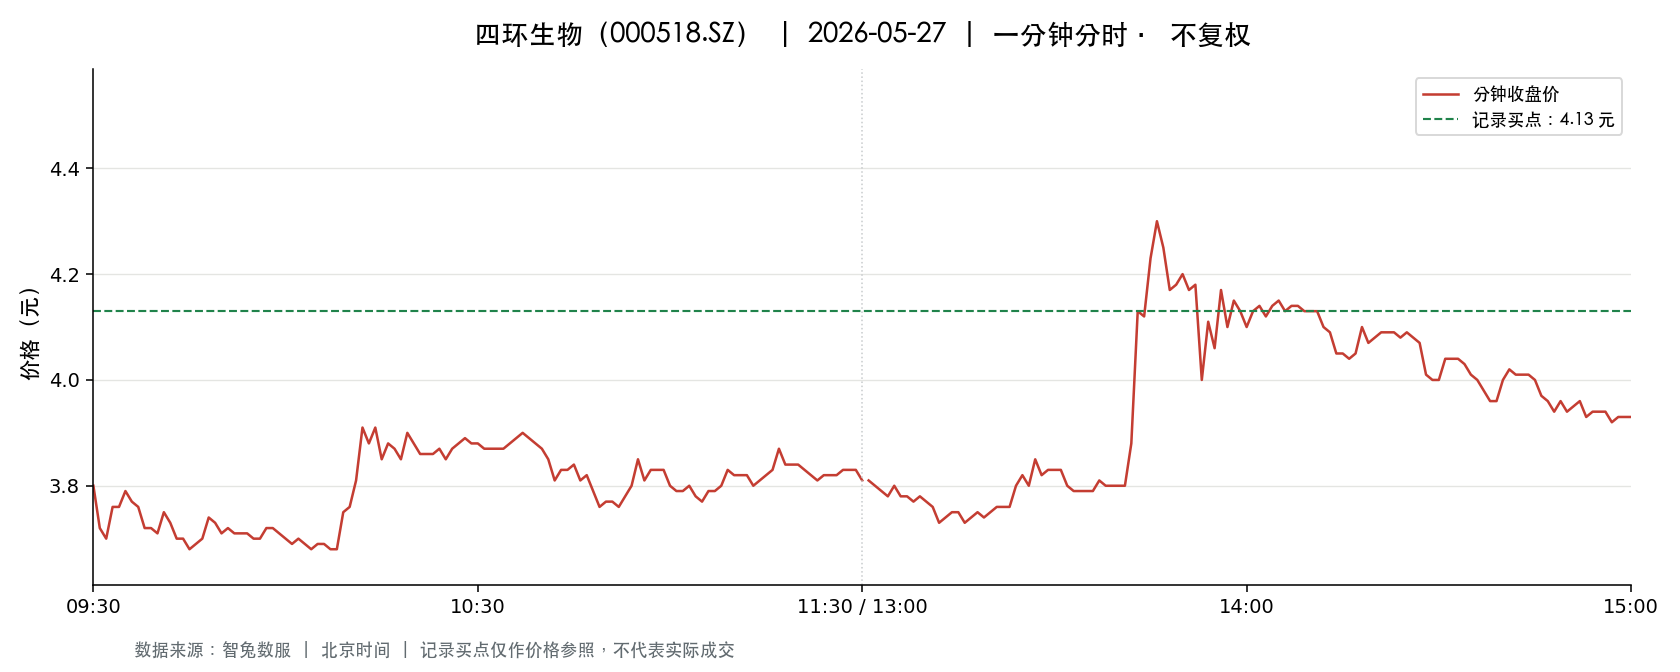

Source data for this figure (header and first rows):
t, o, h, l, c, v, a, pc, sf
2026-05-27 09:30:00, 3.8, 3.8, 3.8, 3.8, 72809, 27667382, 4.09, 0.0
2026-05-27 09:31:00, 3.83, 3.89, 3.7, 3.72, 139731, 52882386, 3.8, 0.0
2026-05-27 09:32:00, 3.72, 3.72, 3.69, 3.7, 90024, 33357887, 3.72, 0.0
2026-05-27 09:33:00, 3.7, 3.76, 3.7, 3.76, 42129, 15700426, 3.7, 0.0
2026-05-27 09:34:00, 3.77, 3.77, 3.72, 3.76, 44099, 16478692, 3.76, 0.0
2026-05-27 09:35:00, 3.79, 3.8, 3.76, 3.79, 21787, 8204790, 3.76, 0.0
2026-05-27 09:36:00, 3.79, 3.81, 3.75, 3.77, 23853, 9005117, 3.79, 0.0
2026-05-27 09:37:00, 3.77, 3.77, 3.75, 3.76, 14177, 5342064, 3.77, 0.0
2026-05-27 09:38:00, 3.75, 3.77, 3.72, 3.72, 21810, 8174206, 3.76, 0.0
2026-05-27 09:39:00, 3.72, 3.73, 3.71, 3.72, 34776, 12911972, 3.72, 0.0
2026-05-27 09:40:00, 3.72, 3.72, 3.7, 3.71, 29506, 10940618, 3.72, 0.0
2026-05-27 09:41:00, 3.71, 3.75, 3.71, 3.75, 16737, 6233702, 3.71, 0.0
2026-05-27 09:42:00, 3.74, 3.75, 3.73, 3.73, 12890, 4816143, 3.75, 0.0
2026-05-27 09:43:00, 3.73, 3.74, 3.7, 3.7, 17685, 6570825, 3.73, 0.0
2026-05-27 09:44:00, 3.7, 3.71, 3.69, 3.7, 40980, 15146969, 3.7, 0.0
2026-05-27 09:45:00, 3.7, 3.7, 3.68, 3.68, 39923, 14728313, 3.7, 0.0
2026-05-27 09:46:00, 3.68, 3.7, 3.68, 3.69, 45449, 16750912, 3.68, 0.0
2026-05-27 09:47:00, 3.69, 3.71, 3.68, 3.7, 18739, 6919483, 3.69, 0.0
2026-05-27 09:48:00, 3.7, 3.74, 3.69, 3.74, 15224, 5639732, 3.7, 0.0
2026-05-27 09:49:00, 3.72, 3.74, 3.72, 3.73, 6152, 2293659, 3.74, 0.0
2026-05-27 09:50:00, 3.74, 3.74, 3.7, 3.71, 11492, 4280031, 3.73, 0.0
2026-05-27 09:51:00, 3.7, 3.73, 3.7, 3.72, 5675, 2109983, 3.71, 0.0
2026-05-27 09:52:00, 3.73, 3.73, 3.71, 3.71, 6009, 2232858, 3.72, 0.0
2026-05-27 09:53:00, 3.72, 3.72, 3.71, 3.71, 7505, 2786719, 3.71, 0.0
2026-05-27 09:54:00, 3.72, 3.72, 3.71, 3.71, 6325, 2348135, 3.71, 0.0
2026-05-27 09:55:00, 3.72, 3.72, 3.7, 3.7, 8625, 3202022, 3.71, 0.0
2026-05-27 09:56:00, 3.7, 3.71, 3.7, 3.7, 9361, 3466765, 3.7, 0.0
2026-05-27 09:57:00, 3.71, 3.72, 3.7, 3.72, 9016, 3340716, 3.7, 0.0
2026-05-27 09:58:00, 3.71, 3.72, 3.71, 3.72, 7147, 2653550, 3.72, 0.0
2026-05-27 09:59:00, 3.72, 3.72, 3.7, 3.71, 5878, 2181270, 3.72, 0.0
2026-05-27 10:00:00, 3.7, 3.71, 3.69, 3.7, 21341, 7896036, 3.71, 0.0
2026-05-27 10:01:00, 3.7, 3.7, 3.69, 3.69, 13775, 5085667, 3.7, 0.0
2026-05-27 10:02:00, 3.69, 3.7, 3.69, 3.7, 13888, 5127462, 3.69, 0.0
2026-05-27 10:03:00, 3.69, 3.7, 3.69, 3.69, 9216, 3402001, 3.7, 0.0
2026-05-27 10:04:00, 3.69, 3.7, 3.68, 3.68, 14115, 5201794, 3.69, 0.0
2026-05-27 10:05:00, 3.68, 3.69, 3.68, 3.69, 17062, 6283030, 3.68, 0.0
2026-05-27 10:06:00, 3.68, 3.69, 3.68, 3.69, 23478, 8642120, 3.69, 0.0
2026-05-27 10:07:00, 3.69, 3.69, 3.68, 3.68, 12603, 4643597, 3.69, 0.0
2026-05-27 10:08:00, 3.68, 3.69, 3.68, 3.68, 33474, 12321558, 3.68, 0.0
2026-05-27 10:09:00, 3.68, 3.76, 3.68, 3.75, 52025, 19187685, 3.68, 0.0
2026-05-27 10:10:00, 3.75, 3.76, 3.71, 3.76, 6430, 2407637, 3.75, 0.0
2026-05-27 10:11:00, 3.77, 3.84, 3.77, 3.81, 23872, 9112342, 3.76, 0.0
2026-05-27 10:12:00, 3.82, 3.93, 3.82, 3.91, 32644, 12676121, 3.81, 0.0
2026-05-27 10:13:00, 3.92, 3.94, 3.81, 3.88, 22971, 8878820, 3.91, 0.0
2026-05-27 10:14:00, 3.89, 3.96, 3.89, 3.91, 33813, 13237659, 3.88, 0.0
2026-05-27 10:15:00, 3.92, 3.93, 3.83, 3.85, 20536, 8018858, 3.91, 0.0
2026-05-27 10:16:00, 3.85, 3.9, 3.85, 3.88, 18132, 7062845, 3.85, 0.0
2026-05-27 10:17:00, 3.9, 3.9, 3.87, 3.87, 12789, 4960616, 3.88, 0.0
2026-05-27 10:18:00, 3.87, 3.87, 3.84, 3.85, 10339, 3984163, 3.87, 0.0
2026-05-27 10:19:00, 3.86, 3.9, 3.84, 3.9, 12343, 4773099, 3.85, 0.0
2026-05-27 10:20:00, 3.9, 3.9, 3.87, 3.88, 6807, 2635519, 3.9, 0.0
2026-05-27 10:21:00, 3.88, 3.88, 3.85, 3.86, 3888, 1502396, 3.88, 0.0
2026-05-27 10:22:00, 3.87, 3.87, 3.85, 3.86, 2878, 1111060, 3.86, 0.0
2026-05-27 10:23:00, 3.86, 3.87, 3.86, 3.86, 3494, 1351358, 3.86, 0.0
2026-05-27 10:24:00, 3.86, 3.87, 3.86, 3.87, 3319, 1281926, 3.86, 0.0
2026-05-27 10:25:00, 3.86, 3.86, 3.85, 3.85, 5983, 2306183, 3.87, 0.0
2026-05-27 10:26:00, 3.85, 3.88, 3.85, 3.87, 6752, 2612810, 3.85, 0.0
2026-05-27 10:27:00, 3.86, 3.88, 3.86, 3.88, 3696, 1430567, 3.87, 0.0
2026-05-27 10:28:00, 3.88, 3.89, 3.88, 3.89, 5731, 2227123, 3.88, 0.0
2026-05-27 10:29:00, 3.89, 3.89, 3.87, 3.88, 3834, 1488157, 3.89, 0.0
... 181 more rows
